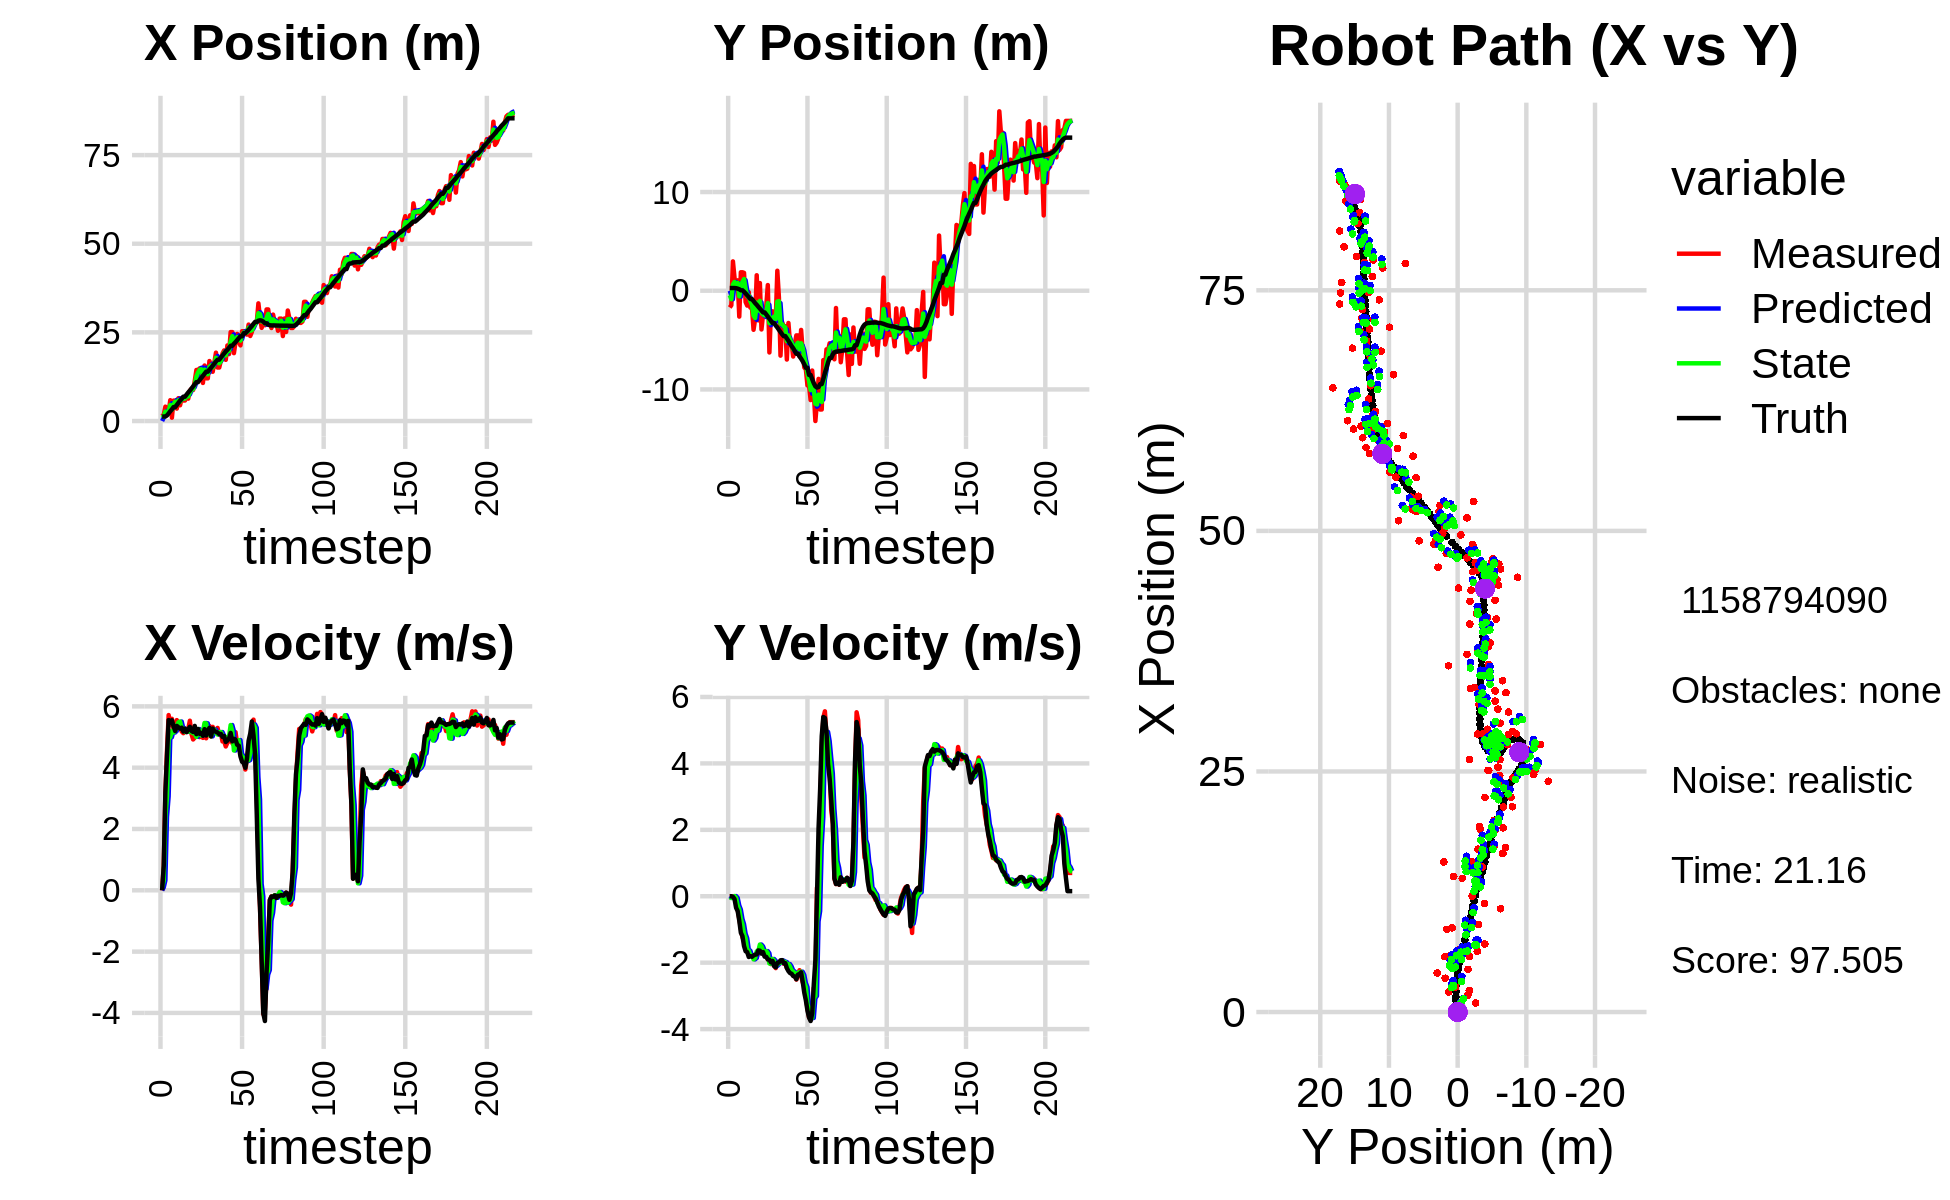

Values plotted in this chart, from the file beside it:
0.000000000000000000e+00, 0.000000000000000000e+00, 0.000000000000000000e+00, -0.000000000000000000e+00, 0.000000000000000000e+00, 0.000000000000000000e+00, 0.000000000000000000e+00, 0.000000000000000000e+00, 0.000000000000000000e+00, 0.000000000000000000e+00, 0.000000000000000000e+00, 0.000000000000000000e+00, 1.260957360293179397e+00, 2.752030503546994411e-01, 0.000000000000000000e+00, 0.000000000000000000e+00, 0.000000000000000000e+00, 2.532985236030071974e-04
2.231881141929174639e+00, -1.698523103626318642e+00, 0.000000000000000000e+00, 0.000000000000000000e+00, 0.000000000000000000e+00, 0.000000000000000000e+00, 0.000000000000000000e+00, 0.000000000000000000e+00, 9.724116204471809910e-01, -4.517545005678292869e-01, 9.351701950300136956e-02, -3.486177198538268490e-02, 1.260957360293179397e+00, 2.752030503546994411e-01, 0.000000000000000000e+00, 0.000000000000000000e+00, 0.000000000000000000e+00, -3.704379560076631606e-05
1.757792830800930961e+00, -1.467532217300199004e+00, 7.860000133127320598e-01, -7.800610559161786877e-06, 9.817633223974810974e-01, -4.552406777663675630e-01, 9.351701950300136956e-02, -3.486177198538268490e-02, 1.364762196731696076e+00, -8.557026436691186344e-01, 3.219943523288759657e-01, -5.408460831942588087e-02, 1.260957360293179397e+00, 2.752030503546994411e-01, 8.000000000000000444e-01, 0.000000000000000000e+00, 8.000000119209289551e-01, 9.924440746544860303e-06
4.054899812075905885e+00, 2.971081046445064988e+00, 3.154982515882044591e+00, -1.049494869242366402e-02, 1.396961631964583672e+00, -8.611111045010612086e-01, 3.219943523288759657e-01, -5.408460831942588087e-02, 2.647779696254016990e+00, 6.190573671726841143e-01, 2.398633186806609530e+00, -4.394853425874951924e-02, 1.294831872497544500e+00, 2.752049241032248905e-01, 3.200000000000000178e+00, -1.799999999999999864e-02, 3.200000047683715820e+00, 3.326455829665064812e-03
2.082463681879052064e+00, 1.316343189809327185e+00, 4.562974956700031726e+00, -1.517859063063388414e-02, 2.887643014934678121e+00, 6.146625137468091360e-01, 2.398633186806609530e+00, -4.394853425874951924e-02, 2.545103118711172563e+00, 8.868011469700158855e-01, 3.059159968270694918e+00, 5.983653420993613470e-03, 1.578576684164025412e+00, 2.740346206302116672e-01, 4.399000000000000021e+00, -8.200000000000000344e-02, 4.400000095367431641e+00, 3.326455829665064812e-03
2.610584587321264749e+00, 2.988367039133169034e-01, 5.715072419464679143e+00, -1.829494428830344133e-01, 2.851019115538242055e+00, 8.873995123121152240e-01, 3.059159968270694918e+00, 5.983653420993613470e-03, 2.779642934921191966e+00, 6.531017657095328222e-01, 4.952105451987586449e+00, -4.796733030689544208e-02, 2.140515923909281248e+00, 2.566255764954355478e-01, 5.551999999999999602e+00, -3.479999999999999760e-01, 5.563000202178955078e+00, 3.200081735849380493e-02
5.874114394657123484e+00, 1.052228793006476870e+00, 5.403732411347743181e+00, -4.064955583444881948e-01, 3.274853480119950699e+00, 6.483050326788433182e-01, 4.952105451987586449e+00, -4.796733030689544208e-02, 4.526942514065536827e+00, 7.984574387059916178e-01, 4.993108612836604010e+00, -2.783830785868488533e-01, 2.774938225486093035e+00, 2.108144605500930635e-01, 5.466000000000000192e+00, -4.470000000000000084e-01, 5.484000205993652344e+00, 7.508354634046554565e-02
9.480460880972473303e-01, -2.621676423504873732e+00, 5.593790311858811926e+00, -6.802481359422014595e-01, 5.026253375349197583e+00, 7.706191308473067103e-01, 4.993108612836604010e+00, -2.783830785868488533e-01, 3.187143804793696411e+00, -5.634748093348822540e-01, 5.202086706280471873e+00, -4.013536505456092307e-01, 3.303090691582455385e+00, 1.509375789793241940e-01, 5.546999999999999709e+00, -7.359999999999999876e-01, 5.596000194549560547e+00, 1.210135295987129211e-01
5.757862687192520035e+00, 1.870640694820826511e+00, 5.253071923893090300e+00, -9.651513964796779588e-01, 3.707352475421743510e+00, -6.036101743894431992e-01, 5.202086706280471873e+00, -4.013536505456092307e-01, 4.684639242751675425e+00, 3.441244003677235153e-01, 5.145456170114212746e+00, -6.827193235111176373e-01, 3.928674340363384143e+00, 4.100495485966319797e-02, 5.350999999999999979e+00, -1.100000000000000089e+00, 5.462999820709228516e+00, 1.817043423652648926e-01
5.757862687192520035e+00, 1.870640694820826511e+00, 5.172011936970306145e+00, -1.237503462526728715e+00, 5.199184859763096966e+00, 2.758524680166117293e-01, 5.145456170114212746e+00, -6.827193235111176373e-01, 5.451890744027922509e+00, 8.790895487236582984e-01, 5.197271715777930901e+00, -8.401314299114754913e-01, 3.928674340363384143e+00, 4.100495485966319797e-02, 5.195000000000000284e+00, -1.199999999999999956e+00, 5.331999778747558594e+00, 2.348539233207702637e-01
3.511071562586180583e+00, 1.810975774581871978e+00, 5.551306124984086487e+00, -1.328256901749893526e+00, 5.971617915605715865e+00, 7.950764057325107048e-01, 5.197271715777930901e+00, -8.401314299114754913e-01, 4.819900383306647385e+00, 1.180776654730305575e+00, 5.360421046362109365e+00, -1.131084649534205067e+00, 4.526544213434053887e+00, -9.949661866004162747e-02, 5.362000000000000099e+00, -1.500999999999999890e+00, 5.567999839782714844e+00, 2.348539233207702637e-01
6.444987416130710578e+00, -1.144677743968599781e+00, 5.435620725468349512e+00, -1.559825215141559251e+00, 5.355942487942858321e+00, 1.067668189776885157e+00, 5.360421046362109365e+00, -1.131084649534205067e+00, 5.848512713954038489e+00, 1.909472550822680637e-01, 5.478078329414509895e+00, -1.262782720103303058e+00, 5.142343163911962556e+00, -2.735485886378705711e-01, 5.317999999999999616e+00, -1.655999999999999917e+00, 5.568999767303466797e+00, 2.794542908668518066e-01
4.441649198327493941e+00, -1.507039353490514877e+00, 5.299385528897795794e+00, -1.665693882125631298e+00, 6.396320546895489123e+00, 6.466898307193774675e-02, 5.478078329414509895e+00, -1.262782720103303058e+00, 5.455998053520877633e+00, -5.481639732646244045e-01, 5.503902694268796303e+00, -1.606227994373089052e+00, 5.752019524853877463e+00, -4.638592453822766859e-01, 5.272999999999999687e+00, -1.683000000000000052e+00, 5.534999847412109375e+00, 3.045405447483062744e-01
6.459455415637609832e+00, -1.459990002923960417e-01, 5.179007742491315014e+00, -1.722685346194811951e+00, 6.006388322947756819e+00, -7.087867727019333541e-01, 5.503902694268796303e+00, -1.606227994373089052e+00, 6.217333930772711348e+00, -4.933649348607639373e-01, 5.284289650261629667e+00, -1.638972619908989348e+00, 6.257714867802041780e+00, -6.320755938009002817e-01, 5.304000000000000270e+00, -1.828999999999999959e+00, 5.610000133514404297e+00, 3.211160302162170410e-01
5.787824988448352137e+00, -1.710039005486623909e+00, 5.124862527083220876e+00, -1.785528934337069717e+00, 6.745762895798874226e+00, -6.572621968516628721e-01, 5.284289650261629667e+00, -1.638972619908989348e+00, 6.279446092743962815e+00, -1.066044175160407725e+00, 5.280675322553059381e+00, -1.784526724199225312e+00, 6.859628320009160340e+00, -8.413718793708353516e-01, 5.176999999999999602e+00, -1.802000000000000046e+00, 5.481999874114990234e+00, 3.352533876895904541e-01
5.787824988448352137e+00, -1.710039005486623909e+00, 5.203136526994990518e+00, -1.797886687598812427e+00, 6.807513624999268487e+00, -1.244496847580330190e+00, 5.280675322553059381e+00, -1.784526724199225312e+00, 6.346797916425149566e+00, -1.426426359217097151e+00, 5.166301683391653299e+00, -1.789810733318002667e+00, 6.859628320009160340e+00, -8.413718793708353516e-01, 5.270999999999999908e+00, -1.822999999999999954e+00, 5.577000141143798828e+00, 3.326951563358306885e-01
7.068369329320782768e+00, -3.955966101063497664e+00, 5.216753149994438843e+00, -1.804407482098158377e+00, 6.863428084764314541e+00, -1.605407432548897395e+00, 5.166301683391653299e+00, -1.789810733318002667e+00, 6.964580508000121739e+00, -2.513879005147015011e+00, 5.170708451924951099e+00, -1.901076602154919470e+00, 7.461717247750608628e+00, -1.049962386760862953e+00, 5.158999999999999808e+00, -1.782999999999999918e+00, 5.458000183105468750e+00, 3.330060541629791260e-01
6.309609294015145586e+00, -2.860635623421288631e+00, 5.259164917299330888e+00, -1.760483006154998531e+00, 7.481651353192616760e+00, -2.703986665362506869e+00, 5.170708451924951099e+00, -1.901076602154919470e+00, 6.947971728800997226e+00, -2.760250414153954779e+00, 5.173329818592681484e+00, -1.859902448714148449e+00, 8.056413293275744181e+00, -1.255268321683912003e+00, 5.253999999999999559e+00, -1.760000000000000009e+00, 5.540999889373779297e+00, 3.230211734771728516e-01
8.590344056667635897e+00, 1.567969694526627933e+00, 5.531321656056353397e+00, -1.851586312692558689e+00, 7.465304710660265464e+00, -2.946240659025369801e+00, 5.173329818592681484e+00, -1.859902448714148449e+00, 8.028173399168659685e+00, -1.201797712895676051e+00, 5.215307074719875757e+00, -1.659664846658983395e+00, 8.557664513633133296e+00, -1.424173222218651169e+00, 5.333000000000000185e+00, -1.750000000000000000e+00, 5.612999916076660156e+00, 3.230211734771728516e-01
9.095588408462845109e+00, -3.003603682778808182e+00, 5.098873838448019669e+00, -1.633034769971859479e+00, 8.549704106640646728e+00, -1.367764197561574413e+00, 5.215307074719875757e+00, -1.659664846658983395e+00, 8.800476904020074542e+00, -2.004536670689506472e+00, 5.157297065860714014e+00, -1.656577311440398770e+00, 9.168412804807461569e+00, -1.621952996442400208e+00, 5.197000000000000064e+00, -1.631000000000000005e+00, 5.447000026702880859e+00, 3.099511265754699707e-01
8.753259897188653937e+00, 7.763776922311712569e-01, 4.919689840473489895e+00, -1.546383374976373570e+00, 9.316206610606146299e+00, -2.170194401833546394e+00, 5.157297065860714014e+00, -1.656577311440398770e+00, 9.029176679392275418e+00, -1.030133411151979095e+00, 5.123569836146574907e+00, -1.454337051277295956e+00, 9.763913751069921432e+00, -1.809077009960786686e+00, 5.163999999999999702e+00, -1.639999999999999902e+00, 5.418000221252441406e+00, 3.045469820499420166e-01
1.129448610559653865e+01, -3.922676072832795402e+00, 4.981567304217795034e+00, -1.605847237407669326e+00, 9.541533663006932287e+00, -1.175567116279708779e+00, 5.123569836146574907e+00, -1.454337051277295956e+00, 1.034043999610443798e+01, -2.251624485637409911e+00, 5.112118964338701055e+00, -1.507399460958767090e+00, 1.036854708194221608e+01, -2.002663597671720197e+00, 5.362000000000000099e+00, -1.729000000000000092e+00, 5.633999824523925781e+00, 3.118402957916259766e-01
1.439925253407036898e+01, -2.388488994060999460e+00, 5.143206429770996735e+00, -1.697198403976113656e+00, 1.085165189253830853e+01, -2.402364431733286843e+00, 5.112118964338701055e+00, -1.507399460958767090e+00, 1.254694091601620620e+01, -2.399546581252983923e+00, 5.005136746243462831e+00, -1.636366550653691521e+00, 1.096347010151337642e+01, -2.197859035298360464e+00, 5.092999999999999972e+00, -1.681000000000000050e+00, 5.362999916076660156e+00, 3.187370896339416504e-01
1.439925253407036898e+01, -2.388488994060999460e+00, 5.244377626400837045e+00, -1.791721318220370618e+00, 1.304745459064055169e+01, -2.563183236318352876e+00, 5.005136746243462831e+00, -1.636366550653691521e+00, 1.365211886659947460e+01, -2.500394276970494989e+00, 5.259478304120595915e+00, -1.681953255618972021e+00, 1.096347010151337642e+01, -2.197859035298360464e+00, 5.261999999999999567e+00, -1.818999999999999950e+00, 5.566999912261962891e+00, 3.292133212089538574e-01
1.484017956231308766e+01, -1.559453473833844805e+00, 4.996448192455362758e+00, -1.707017186698995159e+00, 1.417806669701153410e+01, -2.668589602532392302e+00, 5.259478304120595915e+00, -1.681953255618972021e+00, 1.447219901804674080e+01, -2.240343617121895115e+00, 5.181041866930915951e+00, -1.651250867074988360e+00, 1.156516611582276610e+01, -2.403006062629784889e+00, 5.105000000000000426e+00, -1.824999999999999956e+00, 5.421999931335449219e+00, 3.292133212089538574e-01
1.409260916711193268e+01, 5.730419301231850504e-01, 5.070154457730209785e+00, -1.898665359274342102e+00, 1.499030320473983302e+01, -2.405468703829393817e+00, 5.181041866930915951e+00, -1.651250867074988360e+00, 1.458748395951331212e+01, -1.252842532727385771e+00, 5.048313665392281102e+00, -1.715843546965653665e+00, 1.215249788757648197e+01, -2.615143762318103970e+00, 5.133000000000000007e+00, -1.903999999999999915e+00, 5.473999977111816406e+00, 3.583136498928070068e-01
1.073830771476238510e+01, -6.253565297039324733e+00, 4.971823037081659180e+00, -1.861842326826289806e+00, 1.509231532605254067e+01, -1.424426887423951182e+00, 5.048313665392281102e+00, -1.715843546965653665e+00, 1.300589560660378652e+01, -3.292415238838549918e+00, 5.171545386649488485e+00, -2.023661268640580158e+00, 1.273827135557893442e+01, -2.834176526603611634e+00, 5.041000000000000369e+00, -1.913000000000000034e+00, 5.392000198364257812e+00, 3.583136498928070068e-01
1.565444934343244476e+01, -2.043451294754324188e+00, 5.396622665771857008e+00, -2.044725836530610685e+00, 1.352305014526873528e+01, -3.494781365702607889e+00, 5.171545386649488485e+00, -2.023661268640580158e+00, 1.448021916923409869e+01, -2.929744028757068186e+00, 5.457926292270188995e+00, -2.025595950428400460e+00, 1.332968485342721010e+01, -3.058400855389562079e+00, 5.256000000000000227e+00, -1.991000000000000103e+00, 5.619999885559082031e+00, 3.621766269207000732e-01
1.203758418598805768e+01, -2.112746463296075738e+00, 4.958232986609899307e+00, -1.889329013133800972e+00, 1.502601179846111812e+01, -3.132303623799908010e+00, 5.457926292270188995e+00, -2.025595950428400460e+00, 1.355414037965456764e+01, -2.736508821981951556e+00, 5.445539983650427018e+00, -1.888642503806760686e+00, 1.391740572478430948e+01, -3.283522591962902748e+00, 5.048000000000000043e+00, -1.947000000000000064e+00, 5.409999847412109375e+00, 3.640632033348083496e-01
1.203758418598805768e+01, -2.112746463296075738e+00, 5.168498928597432318e+00, -2.073735092366731259e+00, 1.409869437801961034e+01, -2.925373072362627447e+00, 5.445539983650427018e+00, -1.888642503806760686e+00, 1.317580598606020992e+01, -2.614921575149219635e+00, 5.123688112898956426e+00, -1.941181666375494386e+00, 1.391740572478430948e+01, -3.283522591962902748e+00, 5.208000000000000185e+00, -2.107000000000000206e+00, 5.617000102996826172e+00, 3.815626502037048340e-01
1.691971719253451667e+01, -2.969304904948302237e+00, 5.361882869181869182e+00, -2.163732156968074527e+00, 1.368817479735010600e+01, -2.809039741786769184e+00, 5.123688112898956426e+00, -1.941181666375494386e+00, 1.525435418016411226e+01, -2.873951538631711156e+00, 5.071379953652384920e+00, -2.099978845751909962e+00, 1.451298677957997185e+01, -3.522371992544972574e+00, 5.298000000000000043e+00, -2.138999999999999790e+00, 5.712999820709228516e+00, 3.835540413856506348e-01
1.560303103959555138e+01, 2.024997487003714181e+00, 5.016358216769219780e+00, -2.001737117678066724e+00, 1.576149217552935156e+01, -3.083949423206902019e+00, 5.071379953652384920e+00, -2.099978845751909962e+00, 1.569187993819222271e+01, -1.089023921139648188e+00, 5.021160733980054580e+00, -2.055580159728957135e+00, 1.502099192159068863e+01, -3.727329001330318636e+00, 5.024000000000000021e+00, -2.004000000000000004e+00, 5.408999919891357422e+00, 3.796801567077636719e-01
1.389699804816282835e+01, -6.749389034619303063e-01, 5.330682209295246388e+00, -2.015546287145413284e+00, 1.619399601159022950e+01, -1.294581937112543990e+00, 5.021160733980054580e+00, -2.055580159728957135e+00, 1.512329945033339307e+01, -1.054608183717725467e+00, 5.162214099452657301e+00, -2.001546391607223363e+00, 1.560242426402576221e+01, -3.957771525057071305e+00, 5.277000000000000135e+00, -1.997000000000000108e+00, 5.642000198364257812e+00, 3.614882230758666992e-01
1.647934061297026531e+01, -6.575811133370613071e+00, 5.206277892835442067e+00, -1.968508657007155271e+00, 1.563952086027865818e+01, -1.254762822878447759e+00, 5.162214099452657301e+00, -2.001546391607223363e+00, 1.601791703816352097e+01, -3.327882217560267364e+00, 5.241422576473953043e+00, -2.007598493702780651e+00, 1.620767939086709220e+01, -4.186142668961908342e+00, 5.200999999999999623e+00, -1.929999999999999938e+00, 5.547999858856201172e+00, 3.614882230758666992e-01
1.928186237798737679e+01, -3.178907380178867648e+00, 5.222470172911070740e+00, -1.925139247741151971e+00, 1.654205929581091539e+01, -3.528642066930545607e+00, 5.241422576473953043e+00, -2.007598493702780651e+00, 1.785109389096290400e+01, -3.392395071520660554e+00, 5.149049822127748754e+00, -1.936245889369576201e+00, 1.680364572986085037e+01, -4.406441436355925667e+00, 5.166000000000000369e+00, -1.923000000000000043e+00, 5.513000011444091797e+00, 3.531709909439086914e-01
1.508381807833545096e+01, -3.592159018780626933e+00, 5.296144833282299125e+00, -2.033169275658001318e+00, 1.836599887317568047e+01, -3.586019660457618219e+00, 5.149049822127748754e+00, -1.936245889369576201e+00, 1.687462422847124088e+01, -3.591725502350367361e+00, 5.080655720574620560e+00, -1.965047440378704380e+00, 1.729726755623099166e+01, -4.595326647967779010e+00, 5.147000000000000242e+00, -2.011000000000000121e+00, 5.526000022888183594e+00, 3.665470778942108154e-01
1.508381807833545096e+01, -3.592159018780626933e+00, 5.084007815759307825e+00, -1.999307772797209504e+00, 1.738268980052870205e+01, -3.788230246388237799e+00, 5.080655720574620560e+00, -1.965047440378704380e+00, 1.628289915177762381e+01, -3.712925463711032936e+00, 5.155480625839246045e+00, -1.979976846059458007e+00, 1.729726755623099166e+01, -4.595326647967779010e+00, 5.094000000000000306e+00, -2.012999999999999901e+00, 5.477000236511230469e+00, 3.746775984764099121e-01
1.707837766424013637e+01, -6.971279607028767700e+00, 5.143835591907601312e+00, -2.154967744014403941e+00, 1.679844721436154842e+01, -3.910923148316978626e+00, 5.155480625839246045e+00, -1.979976846059458007e+00, 1.692559823527183127e+01, -5.109890265425422129e+00, 5.161996074820273783e+00, -2.041070966781447726e+00, 1.788404810440057702e+01, -4.827335581464942571e+00, 5.104000000000000092e+00, -2.165000000000000036e+00, 5.544000148773193359e+00, 3.967281281948089600e-01
1.902023315472608544e+01, -3.269446954219036972e+00, 4.855540505879359259e+00, -2.171516732686891160e+00, 1.744179784275385714e+01, -5.313997362103567212e+00, 5.161996074820273783e+00, -2.041070966781447726e+00, 1.816886013621604690e+01, -4.525708949536814352e+00, 5.044749853969487496e+00, -2.041959389797700197e+00, 1.846983492395661486e+01, -5.074142203253081185e+00, 5.003000000000000114e+00, -2.254000000000000004e+00, 5.486999988555908203e+00, 4.205434322357177734e-01
1.991275268794206355e+01, -5.293750439966413701e+00, 4.871061677236321330e+00, -2.274672142807134811e+00, 1.867333512161299680e+01, -4.729904888516584194e+00, 5.044749853969487496e+00, -2.041959389797700197e+00, 1.924135335561865645e+01, -4.957656243875618429e+00, 4.981324597944134958e+00, -2.112751177370545630e+00, 1.904577982437831452e+01, -5.332436786308871746e+00, 5.030999999999999694e+00, -2.311999999999999833e+00, 5.537000179290771484e+00, 4.368816912174224854e-01
1.726204931740743476e+01, -5.316605791701403128e+00, 4.691584150421841848e+00, -2.277117641010733884e+00, 1.973948581541306879e+01, -5.168931361612672859e+00, 4.981324597944134958e+00, -2.112751177370545630e+00, 1.852636162928925501e+01, -5.228198298697931179e+00, 4.998534384275821196e+00, -2.231291645992541817e+00, 1.961569941075609336e+01, -5.599827513932043921e+00, 4.838000000000000078e+00, -2.334000000000000075e+00, 5.370999813079833984e+00, 4.518689513206481934e-01
2.131646800057015056e+01, -6.666887567419926164e+00, 4.815733459627105972e+00, -2.337375023815043917e+00, 1.902621506771683713e+01, -5.451327463297185538e+00, 4.998534384275821196e+00, -2.231291645992541817e+00, 2.007006517598065898e+01, -5.928801956078226354e+00, 4.985726796182664344e+00, -2.266421519409217655e+00, 2.007991182830018673e+01, -5.826226936073623186e+00, 4.884999999999999787e+00, -2.402000000000000135e+00, 5.443999767303466797e+00, 4.560894966125488281e-01
1.887180852934951147e+01, -5.418839559691368990e+00, 4.863283317793160698e+00, -2.385867219086203139e+00, 2.056863785559892577e+01, -6.155444108019148430e+00, 4.985726796182664344e+00, -2.266421519409217655e+00, 1.974465732131837825e+01, -5.872413317252020093e+00, 5.013987673392158229e+00, -2.316185415827972438e+00, 2.064483225388608290e+01, -6.102851615480487268e+00, 4.953000000000000291e+00, -2.415999999999999925e+00, 5.511000156402587891e+00, 4.560894966125488281e-01
2.508870232080066032e+01, -4.524829969240694361e+00, 5.160777870773424425e+00, -2.508189547349060522e+00, 2.024605608865759265e+01, -6.104031858834817470e+00, 5.013987673392158229e+00, -2.316185415827972438e+00, 2.243054685006997317e+01, -5.494990431021690824e+00, 5.389947957542539747e+00, -2.368496498145798324e+00, 2.122835886518862125e+01, -6.386766180814889893e+00, 5.133000000000000007e+00, -2.499000000000000110e+00, 5.709000110626220703e+00, 4.523930847644805908e-01
2.508870232080066032e+01, -4.524829969240694361e+00, 4.800835964237838205e+00, -2.356497098429481962e+00, 2.296954164582422564e+01, -5.731840080836271056e+00, 5.389947957542539747e+00, -2.368496498145798324e+00, 2.392869459398665555e+01, -5.265276775684252897e+00, 5.194106505373688343e+00, -2.308275426276196196e+00, 2.122835886518862125e+01, -6.386766180814889893e+00, 4.857000000000000206e+00, -2.359999999999999876e+00, 5.400000095367431641e+00, 4.563019871711730957e-01
1.914330065253268742e+01, -6.635705899664013252e+00, 4.740041413418689231e+00, -2.226696270084974838e+00, 2.444810524452402589e+01, -5.496104318311872738e+00, 5.194106505373688343e+00, -2.308275426276196196e+00, 2.206793215989429413e+01, -5.937554988525286070e+00, 4.560597244181724186e+00, -2.287447111291720514e+00, 2.179091036317800345e+01, -6.661199793418750126e+00, 4.942000000000000171e+00, -2.339999999999999858e+00, 5.467999935150146484e+00, 4.391667842864990234e-01
2.229787225671373818e+01, -3.970924601751228078e+00, 5.156696114656828200e+00, -2.402750019624691813e+00, 2.252399188431246557e+01, -6.166299699654458344e+00, 4.560597244181724186e+00, -2.287447111291720514e+00, 2.247226813750821606e+01, -5.319527857733429954e+00, 4.696824986725526507e+00, -2.271498746656651857e+00, 2.226444780861343986e+01, -6.883867487500837434e+00, 4.911999999999999922e+00, -2.290000000000000036e+00, 5.420000076293945312e+00, 4.360364973545074463e-01
2.457132494471785122e+01, -6.121102080107280408e+00, 4.774952234346347524e+00, -2.591779526324016647e+00, 2.294195063618076702e+01, -5.546677732399095007e+00, 4.696824986725526507e+00, -2.271498746656651857e+00, 2.367558097931828343e+01, -5.781545590037136861e+00, 4.845061560954786017e+00, -2.368329138183235205e+00, 2.282664835474585274e+01, -7.149310813270826515e+00, 4.748000000000000220e+00, -2.576000000000000068e+00, 5.401999950408935547e+00, 4.972881376743316650e-01
2.230962395646868401e+01, -7.771488503885467303e+00, 4.822411638524661370e+00, -2.617539849368950566e+00, 2.416008713541376096e+01, -6.018378503855460693e+00, 4.845061560954786017e+00, -2.368329138183235205e+00, 2.327158077033668349e+01, -6.699141654715118577e+00, 4.899916828233697785e+00, -2.613979693654339354e+00, 2.337276518365360189e+01, -7.453449473682485227e+00, 4.714999999999999858e+00, -2.903999999999999915e+00, 5.537000179290771484e+00, 4.972881376743316650e-01
2.133039176483339006e+01, -7.976707325030386819e+00, 4.485420113463912450e+00, -3.014004031689700547e+00, 2.376157245316005273e+01, -6.960539624080552379e+00, 4.899916828233697785e+00, -2.613979693654339354e+00, 2.267994322485546377e+01, -7.370332951803677091e+00, 4.453548900338023309e+00, -2.735810053422640387e+00, 2.389124834538429099e+01, -7.804967628022263071e+00, 4.365999999999999659e+00, -3.136000000000000121e+00, 5.375999927520751953e+00, 5.916553735733032227e-01
2.532417535789691954e+01, -9.591864929168533394e+00, 4.399637715103764002e+00, -3.370007410421459682e+00, 2.312529811488926512e+01, -7.643913957145940685e+00, 4.453548900338023309e+00, -2.735810053422640387e+00, 2.417347427629527346e+01, -8.405127963001408631e+00, 4.370876440782920369e+00, -3.252599222174219484e+00, 2.389124834538429099e+01, -7.804967628022263071e+00, 4.193999999999999950e+00, -3.442000000000000171e+00, 5.426000118255615234e+00, 6.536462306976318359e-01
2.532417535789691954e+01, -9.591864929168533394e+00, 4.235587690609768252e+00, -3.647999262758649053e+00, 2.461056192037356638e+01, -8.730387885218830135e+00, 4.370876440782920369e+00, -3.252599222174219484e+00, 2.493921266074613996e+01, -9.079721748877089382e+00, 4.307689038613408350e+00, -3.372594930046617367e+00, 2.477781546165823912e+01, -8.532994970960192660e+00, 4.149000000000000021e+00, -3.649999999999999911e+00, 5.526000022888183594e+00, 7.110025882720947266e-01
2.469639319218211426e+01, -1.107640956410797095e+01, 3.939722620628733907e+00, -3.710570254441977855e+00, 2.536998156460748177e+01, -9.416981241881751785e+00, 4.307689038613408350e+00, -3.372594930046617367e+00, 2.501204151542528109e+01, -1.006273493715261047e+01, 4.249893923613901059e+00, -3.674785618432046430e+00, 2.477781546165823912e+01, -8.532994970960192660e+00, 3.996999999999999886e+00, -3.757000000000000117e+00, 5.486000061035156250e+00, 7.554537057876586914e-01
2.438045251420214754e+01, -8.086155578686094358e+00, 4.284118212420184868e+00, -3.662079860540956133e+00, 2.543703090778667075e+01, -1.043021349899581551e+01, 4.249893923613901059e+00, -3.674785618432046430e+00, 2.495768512511463655e+01, -9.516020092001243214e+00, 4.217915479664857692e+00, -3.664020543073356340e+00, 2.523900377793528094e+01, -8.963403449474448337e+00, 4.299000000000000377e+00, -3.525999999999999801e+00, 5.559999942779541016e+00, 7.072762250900268555e-01
2.720051622384877632e+01, -1.031685780107077299e+01, 4.636049343348576990e+00, -2.763087714039500931e+00, 2.537947667308112187e+01, -9.882422146308579514e+00, 4.217915479664857692e+00, -3.664020543073356340e+00, 2.629207030986570004e+01, -1.003821287018969954e+01, 4.249476677699280280e+00, -3.067894400522499510e+00, 2.573008501579155194e+01, -9.371338591910442162e+00, 4.878000000000000114e+00, -2.646999999999999797e+00, 5.550000190734863281e+00, 5.374734997749328613e-01
2.398407018187469575e+01, -1.320034812403833868e+01, 4.727963169890466943e+00, -2.817868400365159953e+00, 2.671701797763562780e+01, -1.034500231024194861e+01, 4.249476677699280280e+00, -3.067894400522499510e+00, 2.546002796000915680e+01, -1.144952636217020547e+01, 4.461515087226194609e+00, -3.002158243300415474e+00, 2.628250753900358561e+01, -9.683532462294287768e+00, 5.110999999999999766e+00, -1.923999999999999932e+00, 5.460999965667724609e+00, 5.374734997749328613e-01
2.512622702099544725e+01, -1.128570245286169182e+01, 5.289841234491955646e+00, 2.553345927873884591e-01, 2.590617946873177502e+01, -1.174974218650024760e+01, 4.461515087226194609e+00, -3.002158243300415474e+00, 2.561215823018037341e+01, -1.152675388513441845e+01, 4.665760989752836707e+00, -7.590342475272180423e-01, 2.678978502725621524e+01, -9.808582053430701109e+00, 5.506000000000000227e+00, -3.400000000000000244e-02, 5.506000041961669922e+00, -4.823142290115356445e-02
2.726602937267239568e+01, -8.929504082881763338e+00, 5.566519058995348601e+00, 2.686895152739532944e-01, 2.607873432915565814e+01, -1.160265730988714061e+01, 4.665760989752836707e+00, -7.590342475272180423e-01, 2.657595187939197956e+01, -1.052548633622295604e+01, 5.411636752767779335e+00, -4.458466592655136451e-01, 2.741432154199756255e+01, -9.759443984398245675e+00, 5.057999999999999829e+00, 2.048000000000000043e+00, 5.456999778747558594e+00, -4.823142290115356445e-02
2.779508678589683512e+01, -1.203280399806373424e+01, 4.992393159773564015e+00, 2.525872758175032651e+00, 2.711711555466875723e+01, -1.057007100214950768e+01, 5.411636752767779335e+00, -4.458466592655136451e-01, 2.740157246036103800e+01, -1.109544136161870043e+01, 5.299115713634689584e+00, 1.519187799588006094e+00, 2.795675146594545168e+01, -9.456957563862104621e+00, 4.410000000000000142e+00, 3.225999999999999979e+00, 5.464000225067138672e+00, -4.683917164802551270e-01
2.779508678589683512e+01, -1.203280399806373424e+01, 3.183339082108719964e+00, 4.451975048351349606e+00, 2.793148403172450855e+01, -1.094352258165990044e+01, 5.299115713634689584e+00, 1.519187799588006094e+00, 2.796332866573876785e+01, -1.126791293048966480e+01, 3.692342625537813117e+00, 2.386920394999934913e+00, 2.795675146594545168e+01, -9.456957563862104621e+00, 2.456999999999999851e+00, 4.818999999999999950e+00, 5.408999919891357422e+00, -9.500477313995361328e-01
3.318729841724572793e+01, -7.027940377831098928e+00, 1.053480277241217955e+00, 5.374728913741402714e+00, 2.833256292829254974e+01, -1.102922089098967184e+01, 3.692342625537813117e+00, 2.386920394999934913e+00, 3.040420279892108013e+01, -9.443018606343501986e+00, 2.965142528248563281e+00, 4.598478357896002677e+00, 2.829762899908483931e+01, -8.942994818635991550e+00, 3.760000000000000009e-01, 5.397000000000000242e+00, 5.409999847412109375e+00, -1.377243876457214355e+00
... 157 more rows
